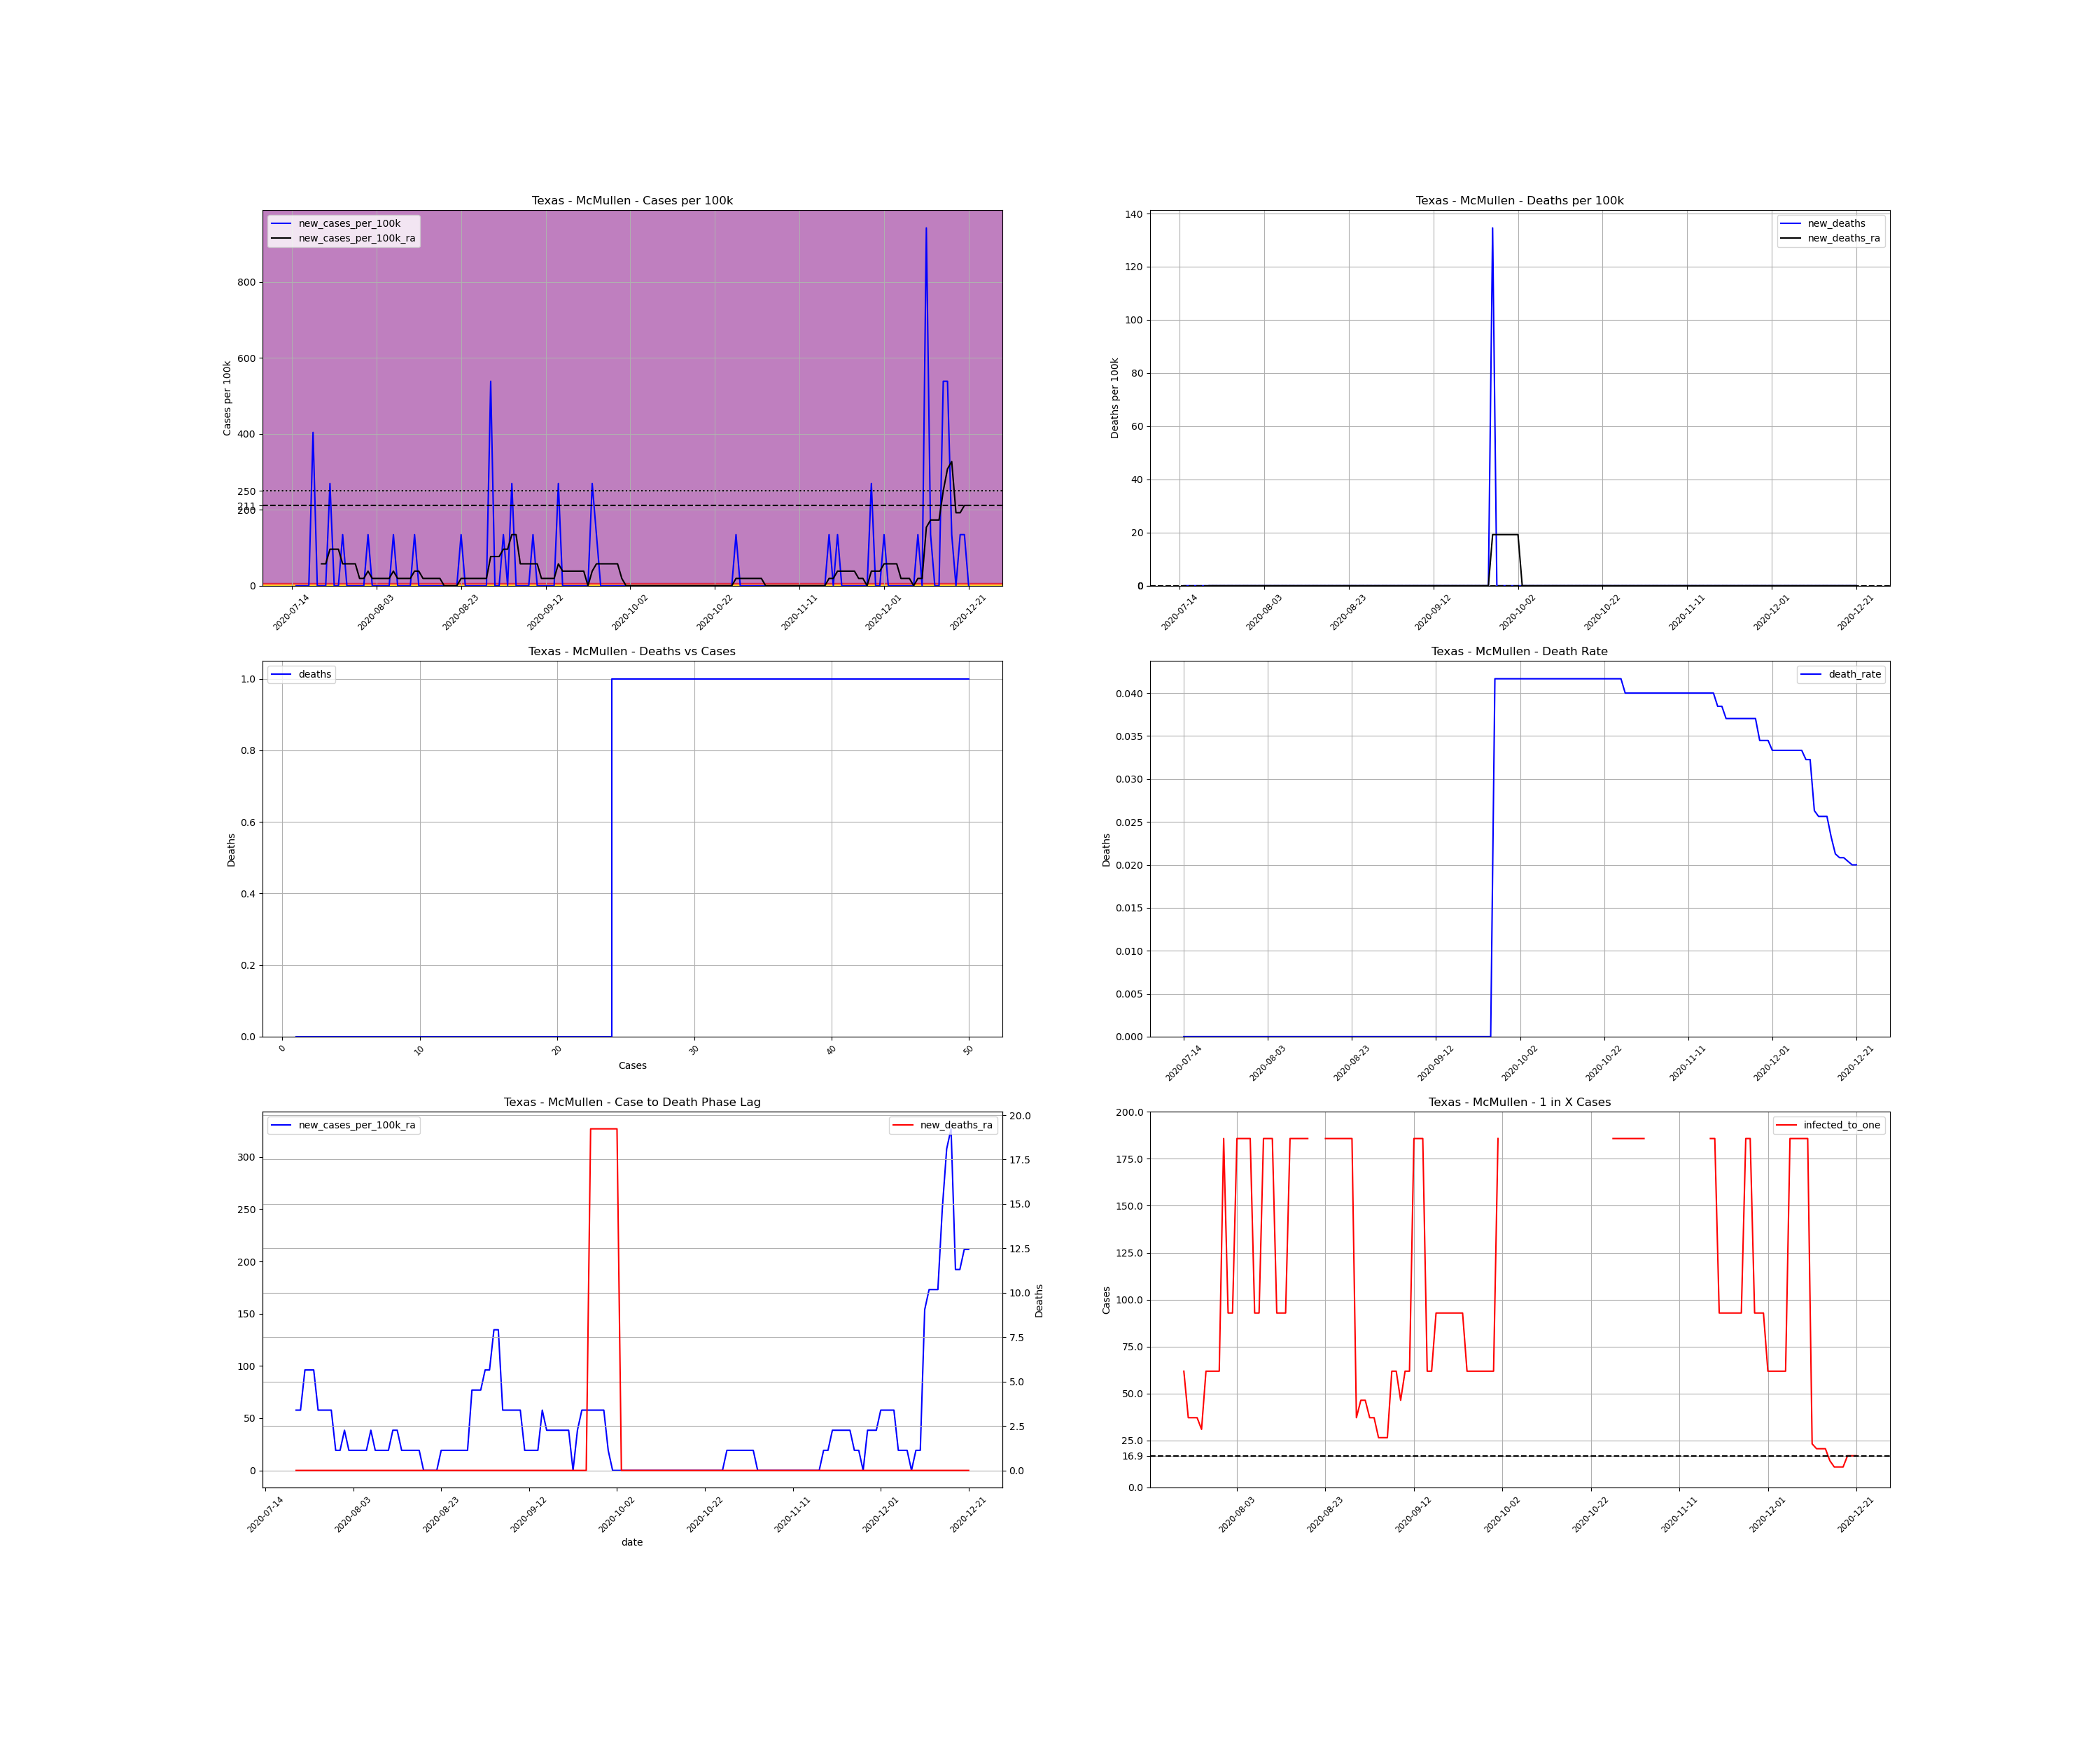

Source data for this figure (header and first rows):
, date, county, state, fips, cases, deaths, COUNTY, STNAME, CTYNAME, POPESTIMATE2019, cases_per_100k, deaths_per_100k, death_rate, new_cases, new_cases_per_100k, new_deaths, new_cases_per_100k_ra, new_deaths_ra, active_cases, infected_to_one
818823, 2020-07-14, McMullen, Texas, 48311, 1, 0.0, 311, Texas, McMullen, 743, 134.6, 0.0, 0.0, , , , , , , 
818824, 2020-07-15, McMullen, Texas, 48311, 1, 0.0, 311, Texas, McMullen, 743, 134.6, 0.0, 0.0, 0.0, 0.0, 0.0, , , , 
818825, 2020-07-16, McMullen, Texas, 48311, 1, 0.0, 311, Texas, McMullen, 743, 134.6, 0.0, 0.0, 0.0, 0.0, 0.0, , , , 
818826, 2020-07-17, McMullen, Texas, 48311, 1, 0.0, 311, Texas, McMullen, 743, 134.6, 0.0, 0.0, 0.0, 0.0, 0.0, , , , 
818827, 2020-07-18, McMullen, Texas, 48311, 1, 0.0, 311, Texas, McMullen, 743, 134.6, 0.0, 0.0, 0.0, 0.0, 0.0, , , , 
818828, 2020-07-19, McMullen, Texas, 48311, 4, 0.0, 311, Texas, McMullen, 743, 538.4, 0.0, 0.0, 3.0, 403.8, 0.0, , , , 
818829, 2020-07-20, McMullen, Texas, 48311, 4, 0.0, 311, Texas, McMullen, 743, 538.4, 0.0, 0.0, 0.0, 0.0, 0.0, , , , 
818830, 2020-07-21, McMullen, Texas, 48311, 4, 0.0, 311, Texas, McMullen, 743, 538.4, 0.0, 0.0, 0.0, 0.0, 0.0, 57.68, 0.0, , 
818831, 2020-07-22, McMullen, Texas, 48311, 4, 0.0, 311, Texas, McMullen, 743, 538.4, 0.0, 0.0, 0.0, 0.0, 0.0, 57.68, 0.0, 3.0, 61.92
818832, 2020-07-23, McMullen, Texas, 48311, 6, 0.0, 311, Texas, McMullen, 743, 807.5, 0.0, 0.0, 2.0, 269.2, 0.0, 96.14, 0.0, 5.0, 37.15
818833, 2020-07-24, McMullen, Texas, 48311, 6, 0.0, 311, Texas, McMullen, 743, 807.5, 0.0, 0.0, 0.0, 0.0, 0.0, 96.14, 0.0, 5.0, 37.15
818834, 2020-07-25, McMullen, Texas, 48311, 6, 0.0, 311, Texas, McMullen, 743, 807.5, 0.0, 0.0, 0.0, 0.0, 0.0, 96.14, 0.0, 5.0, 37.15
818835, 2020-07-26, McMullen, Texas, 48311, 7, 0.0, 311, Texas, McMullen, 743, 942.1, 0.0, 0.0, 1.0, 134.6, 0.0, 57.68, 0.0, 6.0, 30.96
818836, 2020-07-27, McMullen, Texas, 48311, 7, 0.0, 311, Texas, McMullen, 743, 942.1, 0.0, 0.0, 0.0, 0.0, 0.0, 57.68, 0.0, 3.0, 61.92
818837, 2020-07-28, McMullen, Texas, 48311, 7, 0.0, 311, Texas, McMullen, 743, 942.1, 0.0, 0.0, 0.0, 0.0, 0.0, 57.68, 0.0, 3.0, 61.92
818838, 2020-07-29, McMullen, Texas, 48311, 7, 0.0, 311, Texas, McMullen, 743, 942.1, 0.0, 0.0, 0.0, 0.0, 0.0, 57.68, 0.0, 3.0, 61.92
818839, 2020-07-30, McMullen, Texas, 48311, 7, 0.0, 311, Texas, McMullen, 743, 942.1, 0.0, 0.0, 0.0, 0.0, 0.0, 19.23, 0.0, 3.0, 61.92
818840, 2020-07-31, McMullen, Texas, 48311, 7, 0.0, 311, Texas, McMullen, 743, 942.1, 0.0, 0.0, 0.0, 0.0, 0.0, 19.23, 0.0, 1.0, 185.8
818841, 2020-08-01, McMullen, Texas, 48311, 8, 0.0, 311, Texas, McMullen, 743, 1077, 0.0, 0.0, 1.0, 134.6, 0.0, 38.45, 0.0, 2.0, 92.88
818842, 2020-08-02, McMullen, Texas, 48311, 8, 0.0, 311, Texas, McMullen, 743, 1077, 0.0, 0.0, 0.0, 0.0, 0.0, 19.23, 0.0, 2.0, 92.88
818843, 2020-08-03, McMullen, Texas, 48311, 8, 0.0, 311, Texas, McMullen, 743, 1077, 0.0, 0.0, 0.0, 0.0, 0.0, 19.23, 0.0, 1.0, 185.8
818844, 2020-08-04, McMullen, Texas, 48311, 8, 0.0, 311, Texas, McMullen, 743, 1077, 0.0, 0.0, 0.0, 0.0, 0.0, 19.23, 0.0, 1.0, 185.8
818845, 2020-08-05, McMullen, Texas, 48311, 8, 0.0, 311, Texas, McMullen, 743, 1077, 0.0, 0.0, 0.0, 0.0, 0.0, 19.23, 0.0, 1.0, 185.8
818846, 2020-08-06, McMullen, Texas, 48311, 8, 0.0, 311, Texas, McMullen, 743, 1077, 0.0, 0.0, 0.0, 0.0, 0.0, 19.23, 0.0, 1.0, 185.8
818847, 2020-08-07, McMullen, Texas, 48311, 9, 0.0, 311, Texas, McMullen, 743, 1211, 0.0, 0.0, 1.0, 134.6, 0.0, 38.45, 0.0, 2.0, 92.88
818848, 2020-08-08, McMullen, Texas, 48311, 9, 0.0, 311, Texas, McMullen, 743, 1211, 0.0, 0.0, 0.0, 0.0, 0.0, 19.23, 0.0, 2.0, 92.88
818849, 2020-08-09, McMullen, Texas, 48311, 9, 0.0, 311, Texas, McMullen, 743, 1211, 0.0, 0.0, 0.0, 0.0, 0.0, 19.23, 0.0, 1.0, 185.8
818850, 2020-08-10, McMullen, Texas, 48311, 9, 0.0, 311, Texas, McMullen, 743, 1211, 0.0, 0.0, 0.0, 0.0, 0.0, 19.23, 0.0, 1.0, 185.8
818851, 2020-08-11, McMullen, Texas, 48311, 9, 0.0, 311, Texas, McMullen, 743, 1211, 0.0, 0.0, 0.0, 0.0, 0.0, 19.23, 0.0, 1.0, 185.8
818852, 2020-08-12, McMullen, Texas, 48311, 10, 0.0, 311, Texas, McMullen, 743, 1346, 0.0, 0.0, 1.0, 134.6, 0.0, 38.45, 0.0, 2.0, 92.88
818853, 2020-08-13, McMullen, Texas, 48311, 10, 0.0, 311, Texas, McMullen, 743, 1346, 0.0, 0.0, 0.0, 0.0, 0.0, 38.45, 0.0, 2.0, 92.88
818854, 2020-08-14, McMullen, Texas, 48311, 10, 0.0, 311, Texas, McMullen, 743, 1346, 0.0, 0.0, 0.0, 0.0, 0.0, 19.23, 0.0, 2.0, 92.88
818855, 2020-08-15, McMullen, Texas, 48311, 10, 0.0, 311, Texas, McMullen, 743, 1346, 0.0, 0.0, 0.0, 0.0, 0.0, 19.23, 0.0, 1.0, 185.8
818856, 2020-08-16, McMullen, Texas, 48311, 10, 0.0, 311, Texas, McMullen, 743, 1346, 0.0, 0.0, 0.0, 0.0, 0.0, 19.23, 0.0, 1.0, 185.8
818857, 2020-08-17, McMullen, Texas, 48311, 10, 0.0, 311, Texas, McMullen, 743, 1346, 0.0, 0.0, 0.0, 0.0, 0.0, 19.23, 0.0, 1.0, 185.8
818858, 2020-08-18, McMullen, Texas, 48311, 10, 0.0, 311, Texas, McMullen, 743, 1346, 0.0, 0.0, 0.0, 0.0, 0.0, 19.23, 0.0, 1.0, 185.8
818859, 2020-08-19, McMullen, Texas, 48311, 10, 0.0, 311, Texas, McMullen, 743, 1346, 0.0, 0.0, 0.0, 0.0, 0.0, 0.0, 0.0, 1.0, 185.8
818860, 2020-08-20, McMullen, Texas, 48311, 10, 0.0, 311, Texas, McMullen, 743, 1346, 0.0, 0.0, 0.0, 0.0, 0.0, 0.0, 0.0, 0.0, inf
818861, 2020-08-21, McMullen, Texas, 48311, 10, 0.0, 311, Texas, McMullen, 743, 1346, 0.0, 0.0, 0.0, 0.0, 0.0, 0.0, 0.0, 0.0, inf
818862, 2020-08-22, McMullen, Texas, 48311, 10, 0.0, 311, Texas, McMullen, 743, 1346, 0.0, 0.0, 0.0, 0.0, 0.0, 0.0, 0.0, 0.0, inf
818863, 2020-08-23, McMullen, Texas, 48311, 11, 0.0, 311, Texas, McMullen, 743, 1480, 0.0, 0.0, 1.0, 134.6, 0.0, 19.23, 0.0, 1.0, 185.8
818864, 2020-08-24, McMullen, Texas, 48311, 11, 0.0, 311, Texas, McMullen, 743, 1480, 0.0, 0.0, 0.0, 0.0, 0.0, 19.23, 0.0, 1.0, 185.8
818865, 2020-08-25, McMullen, Texas, 48311, 11, 0.0, 311, Texas, McMullen, 743, 1480, 0.0, 0.0, 0.0, 0.0, 0.0, 19.23, 0.0, 1.0, 185.8
818866, 2020-08-26, McMullen, Texas, 48311, 11, 0.0, 311, Texas, McMullen, 743, 1480, 0.0, 0.0, 0.0, 0.0, 0.0, 19.23, 0.0, 1.0, 185.8
818867, 2020-08-27, McMullen, Texas, 48311, 11, 0.0, 311, Texas, McMullen, 743, 1480, 0.0, 0.0, 0.0, 0.0, 0.0, 19.23, 0.0, 1.0, 185.8
818868, 2020-08-28, McMullen, Texas, 48311, 11, 0.0, 311, Texas, McMullen, 743, 1480, 0.0, 0.0, 0.0, 0.0, 0.0, 19.23, 0.0, 1.0, 185.8
818869, 2020-08-29, McMullen, Texas, 48311, 11, 0.0, 311, Texas, McMullen, 743, 1480, 0.0, 0.0, 0.0, 0.0, 0.0, 19.23, 0.0, 1.0, 185.8
818870, 2020-08-30, McMullen, Texas, 48311, 15, 0.0, 311, Texas, McMullen, 743, 2019, 0.0, 0.0, 4.0, 538.4, 0.0, 76.91, 0.0, 5.0, 37.15
818871, 2020-08-31, McMullen, Texas, 48311, 15, 0.0, 311, Texas, McMullen, 743, 2019, 0.0, 0.0, 0.0, 0.0, 0.0, 76.91, 0.0, 4.0, 46.44
818872, 2020-09-01, McMullen, Texas, 48311, 15, 0.0, 311, Texas, McMullen, 743, 2019, 0.0, 0.0, 0.0, 0.0, 0.0, 76.91, 0.0, 4.0, 46.44
818873, 2020-09-02, McMullen, Texas, 48311, 16, 0.0, 311, Texas, McMullen, 743, 2153, 0.0, 0.0, 1.0, 134.6, 0.0, 96.14, 0.0, 5.0, 37.15
818874, 2020-09-03, McMullen, Texas, 48311, 16, 0.0, 311, Texas, McMullen, 743, 2153, 0.0, 0.0, 0.0, 0.0, 0.0, 96.14, 0.0, 5.0, 37.15
818875, 2020-09-04, McMullen, Texas, 48311, 18, 0.0, 311, Texas, McMullen, 743, 2423, 0.0, 0.0, 2.0, 269.2, 0.0, 134.6, 0.0, 7.0, 26.54
818876, 2020-09-05, McMullen, Texas, 48311, 18, 0.0, 311, Texas, McMullen, 743, 2423, 0.0, 0.0, 0.0, 0.0, 0.0, 134.6, 0.0, 7.0, 26.54
818877, 2020-09-06, McMullen, Texas, 48311, 18, 0.0, 311, Texas, McMullen, 743, 2423, 0.0, 0.0, 0.0, 0.0, 0.0, 57.68, 0.0, 7.0, 26.54
818878, 2020-09-07, McMullen, Texas, 48311, 18, 0.0, 311, Texas, McMullen, 743, 2423, 0.0, 0.0, 0.0, 0.0, 0.0, 57.68, 0.0, 3.0, 61.92
818879, 2020-09-08, McMullen, Texas, 48311, 18, 0.0, 311, Texas, McMullen, 743, 2423, 0.0, 0.0, 0.0, 0.0, 0.0, 57.68, 0.0, 3.0, 61.92
818880, 2020-09-09, McMullen, Texas, 48311, 19, 0.0, 311, Texas, McMullen, 743, 2557, 0.0, 0.0, 1.0, 134.6, 0.0, 57.68, 0.0, 4.0, 46.44
818881, 2020-09-10, McMullen, Texas, 48311, 19, 0.0, 311, Texas, McMullen, 743, 2557, 0.0, 0.0, 0.0, 0.0, 0.0, 57.68, 0.0, 3.0, 61.92
818882, 2020-09-11, McMullen, Texas, 48311, 19, 0.0, 311, Texas, McMullen, 743, 2557, 0.0, 0.0, 0.0, 0.0, 0.0, 19.23, 0.0, 3.0, 61.92
... 101 more rows
